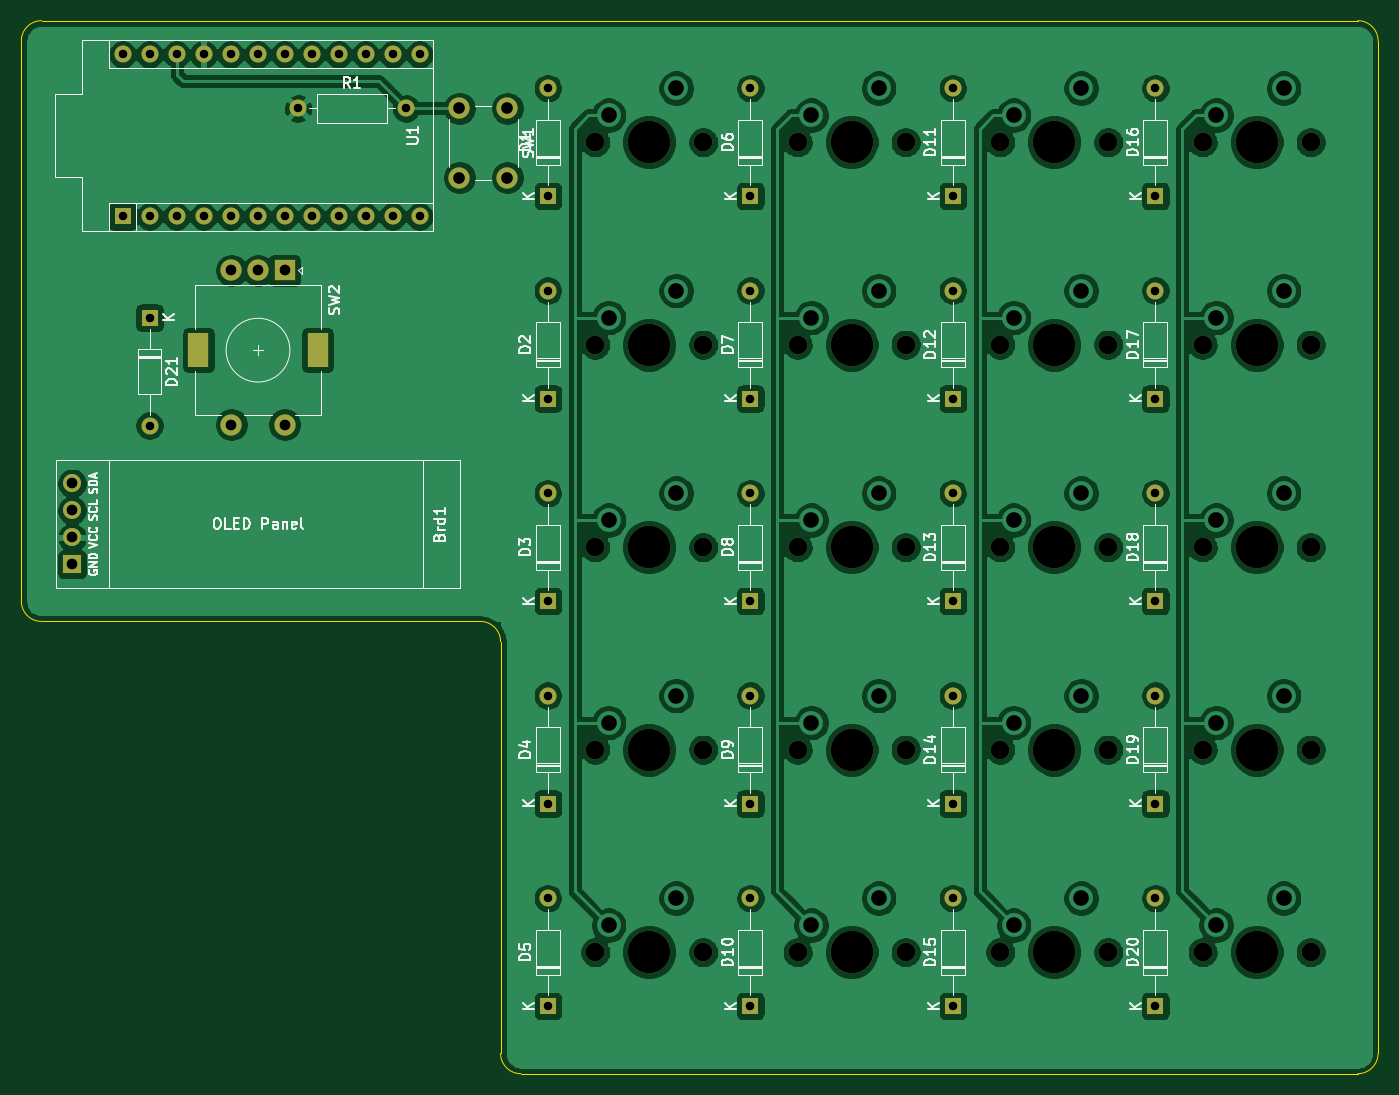
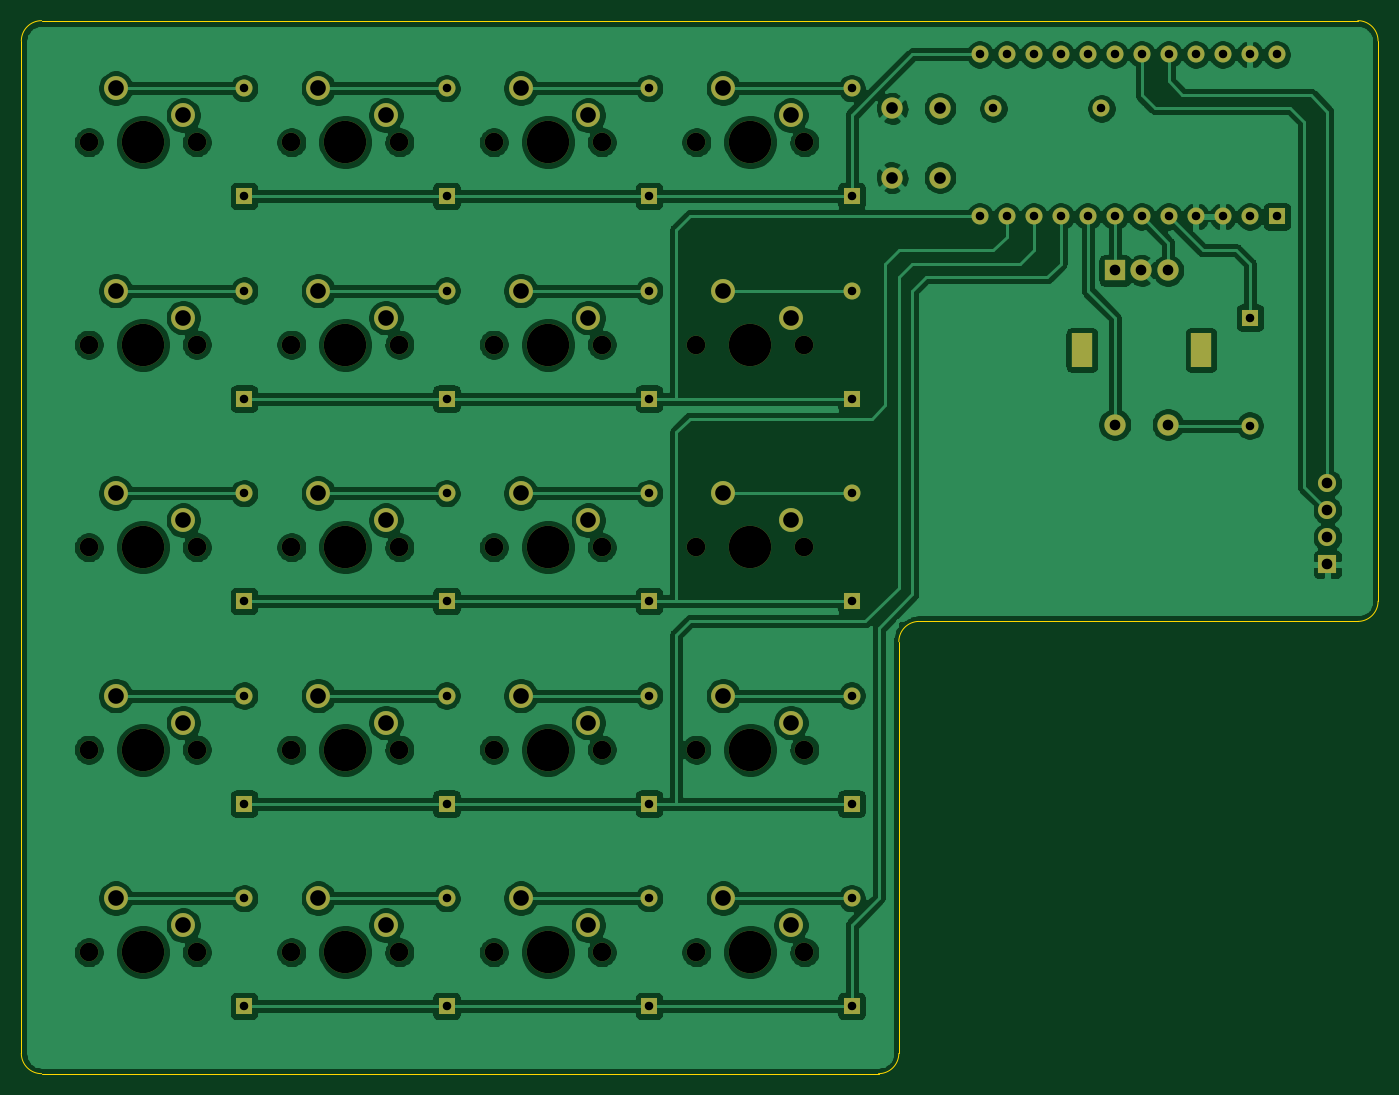
Circuit board: 9 layer files. Board 127.6 x 99.1 mm.
- bottom_copper: SheepyPad-B_Cu.gbl (290350 bytes)
- bottom_mask: SheepyPad-B_Mask.gbs (6026 bytes)
- bottom_silk: SheepyPad-B_SilkS.gbo (6029 bytes)
- outline: SheepyPad-Edge_Cuts.gm1 (1445 bytes)
- top_copper: SheepyPad-F_Cu.gtl (304563 bytes)
- top_mask: SheepyPad-F_Mask.gts (4791 bytes)
- top_silk: SheepyPad-F_SilkS.gto (46459 bytes)
- drill: SheepyPad-NPTH.drl (1137 bytes)
- drill: SheepyPad-PTH.drl (2044 bytes)

=== bottom_copper: SheepyPad-B_Cu.gbl (290350 bytes, source omitted) ===
=== bottom_mask: SheepyPad-B_Mask.gbs ===
G04 #@! TF.GenerationSoftware,KiCad,Pcbnew,(5.1.10)-1*
G04 #@! TF.CreationDate,2021-09-14T12:33:23+02:00*
G04 #@! TF.ProjectId,SheepyPad,53686565-7079-4506-9164-2e6b69636164,rev?*
G04 #@! TF.SameCoordinates,Original*
G04 #@! TF.FileFunction,Soldermask,Bot*
G04 #@! TF.FilePolarity,Negative*
%FSLAX46Y46*%
G04 Gerber Fmt 4.6, Leading zero omitted, Abs format (unit mm)*
G04 Created by KiCad (PCBNEW (5.1.10)-1) date 2021-09-14 12:33:23*
%MOMM*%
%LPD*%
G01*
G04 APERTURE LIST*
%ADD10O,1.600000X1.600000*%
%ADD11R,1.600000X1.600000*%
%ADD12O,1.700000X1.700000*%
%ADD13R,1.700000X1.700000*%
%ADD14C,2.000000*%
%ADD15C,1.600000*%
%ADD16C,2.250000*%
%ADD17C,3.987800*%
%ADD18C,1.750000*%
%ADD19R,2.000000X2.000000*%
%ADD20R,2.000000X3.200000*%
G04 APERTURE END LIST*
D10*
X94615000Y-62230000D03*
X92075000Y-62230000D03*
X89535000Y-62230000D03*
X66675000Y-46990000D03*
X86995000Y-62230000D03*
X69215000Y-46990000D03*
X84455000Y-62230000D03*
X71755000Y-46990000D03*
X81915000Y-62230000D03*
X74295000Y-46990000D03*
X79375000Y-62230000D03*
X76835000Y-46990000D03*
X76835000Y-62230000D03*
X79375000Y-46990000D03*
X74295000Y-62230000D03*
X81915000Y-46990000D03*
X71755000Y-62230000D03*
X84455000Y-46990000D03*
X69215000Y-62230000D03*
X86995000Y-46990000D03*
D11*
X66675000Y-62230000D03*
D10*
X89535000Y-46990000D03*
X92075000Y-46990000D03*
X94615000Y-46990000D03*
D12*
X61925000Y-87345000D03*
X61925000Y-89885000D03*
X61925000Y-92425000D03*
D13*
X61925000Y-94965000D03*
D14*
X102870000Y-58570000D03*
X98370000Y-58570000D03*
X102870000Y-52070000D03*
X98370000Y-52070000D03*
D10*
X93345000Y-52070000D03*
D15*
X83185000Y-52070000D03*
D10*
X69215000Y-81915000D03*
D11*
X69215000Y-71755000D03*
D16*
X118745000Y-50165000D03*
D17*
X116205000Y-55245000D03*
D16*
X112395000Y-52705000D03*
D18*
X111125000Y-55245000D03*
X121285000Y-55245000D03*
D16*
X118745000Y-107315000D03*
D17*
X116205000Y-112395000D03*
D16*
X112395000Y-109855000D03*
D18*
X111125000Y-112395000D03*
X121285000Y-112395000D03*
D10*
X144780000Y-69215000D03*
D11*
X144780000Y-79375000D03*
D19*
X81915000Y-67310000D03*
D14*
X79415000Y-67310000D03*
X76915000Y-67310000D03*
D20*
X85015000Y-74810000D03*
X73815000Y-74810000D03*
D14*
X81915000Y-81810000D03*
X76915000Y-81810000D03*
D16*
X175895000Y-126365000D03*
D17*
X173355000Y-131445000D03*
D16*
X169545000Y-128905000D03*
D18*
X168275000Y-131445000D03*
X178435000Y-131445000D03*
D16*
X175895000Y-107315000D03*
D17*
X173355000Y-112395000D03*
D16*
X169545000Y-109855000D03*
D18*
X168275000Y-112395000D03*
X178435000Y-112395000D03*
D16*
X175895000Y-88265000D03*
D17*
X173355000Y-93345000D03*
D16*
X169545000Y-90805000D03*
D18*
X168275000Y-93345000D03*
X178435000Y-93345000D03*
D16*
X175895000Y-69215000D03*
D17*
X173355000Y-74295000D03*
D16*
X169545000Y-71755000D03*
D18*
X168275000Y-74295000D03*
X178435000Y-74295000D03*
D16*
X175895000Y-50165000D03*
D17*
X173355000Y-55245000D03*
D16*
X169545000Y-52705000D03*
D18*
X168275000Y-55245000D03*
X178435000Y-55245000D03*
D16*
X156845000Y-126365000D03*
D17*
X154305000Y-131445000D03*
D16*
X150495000Y-128905000D03*
D18*
X149225000Y-131445000D03*
X159385000Y-131445000D03*
D16*
X156845000Y-107315000D03*
D17*
X154305000Y-112395000D03*
D16*
X150495000Y-109855000D03*
D18*
X149225000Y-112395000D03*
X159385000Y-112395000D03*
D16*
X156845000Y-88265000D03*
D17*
X154305000Y-93345000D03*
D16*
X150495000Y-90805000D03*
D18*
X149225000Y-93345000D03*
X159385000Y-93345000D03*
D16*
X156845000Y-69215000D03*
D17*
X154305000Y-74295000D03*
D16*
X150495000Y-71755000D03*
D18*
X149225000Y-74295000D03*
X159385000Y-74295000D03*
D16*
X156845000Y-50165000D03*
D17*
X154305000Y-55245000D03*
D16*
X150495000Y-52705000D03*
D18*
X149225000Y-55245000D03*
X159385000Y-55245000D03*
D16*
X137795000Y-126365000D03*
D17*
X135255000Y-131445000D03*
D16*
X131445000Y-128905000D03*
D18*
X130175000Y-131445000D03*
X140335000Y-131445000D03*
D16*
X137795000Y-107315000D03*
D17*
X135255000Y-112395000D03*
D16*
X131445000Y-109855000D03*
D18*
X130175000Y-112395000D03*
X140335000Y-112395000D03*
D16*
X137795000Y-88265000D03*
D17*
X135255000Y-93345000D03*
D16*
X131445000Y-90805000D03*
D18*
X130175000Y-93345000D03*
X140335000Y-93345000D03*
D16*
X137795000Y-69215000D03*
D17*
X135255000Y-74295000D03*
D16*
X131445000Y-71755000D03*
D18*
X130175000Y-74295000D03*
X140335000Y-74295000D03*
D16*
X137795000Y-50165000D03*
D17*
X135255000Y-55245000D03*
D16*
X131445000Y-52705000D03*
D18*
X130175000Y-55245000D03*
X140335000Y-55245000D03*
D16*
X118745000Y-126365000D03*
D17*
X116205000Y-131445000D03*
D16*
X112395000Y-128905000D03*
D18*
X111125000Y-131445000D03*
X121285000Y-131445000D03*
D16*
X118745000Y-88265000D03*
D17*
X116205000Y-93345000D03*
D16*
X112395000Y-90805000D03*
D18*
X111125000Y-93345000D03*
X121285000Y-93345000D03*
D16*
X118745000Y-69215000D03*
D17*
X116205000Y-74295000D03*
D16*
X112395000Y-71755000D03*
D18*
X111125000Y-74295000D03*
X121285000Y-74295000D03*
D10*
X163830000Y-126365000D03*
D11*
X163830000Y-136525000D03*
D10*
X163830000Y-107315000D03*
D11*
X163830000Y-117475000D03*
D10*
X163830000Y-88265000D03*
D11*
X163830000Y-98425000D03*
D10*
X163830000Y-69215000D03*
D11*
X163830000Y-79375000D03*
D10*
X163830000Y-50165000D03*
D11*
X163830000Y-60325000D03*
D10*
X144780000Y-126365000D03*
D11*
X144780000Y-136525000D03*
D10*
X144780000Y-107315000D03*
D11*
X144780000Y-117475000D03*
D10*
X144780000Y-88265000D03*
D11*
X144780000Y-98425000D03*
D10*
X144780000Y-50165000D03*
D11*
X144780000Y-60325000D03*
D10*
X125730000Y-126365000D03*
D11*
X125730000Y-136525000D03*
D10*
X125730000Y-107315000D03*
D11*
X125730000Y-117475000D03*
D10*
X125730000Y-88265000D03*
D11*
X125730000Y-98425000D03*
D10*
X125730000Y-69215000D03*
D11*
X125730000Y-79375000D03*
D10*
X125730000Y-50165000D03*
D11*
X125730000Y-60325000D03*
D10*
X106680000Y-126365000D03*
D11*
X106680000Y-136525000D03*
D10*
X106680000Y-107315000D03*
D11*
X106680000Y-117475000D03*
D10*
X106680000Y-88265000D03*
D11*
X106680000Y-98425000D03*
D10*
X106680000Y-69215000D03*
D11*
X106680000Y-79375000D03*
D10*
X106680000Y-50165000D03*
D11*
X106680000Y-60325000D03*
M02*

=== bottom_silk: SheepyPad-B_SilkS.gbo (6029 bytes, source omitted) ===
=== outline: SheepyPad-Edge_Cuts.gm1 ===
G04 #@! TF.GenerationSoftware,KiCad,Pcbnew,(5.1.10)-1*
G04 #@! TF.CreationDate,2021-09-14T12:33:23+02:00*
G04 #@! TF.ProjectId,SheepyPad,53686565-7079-4506-9164-2e6b69636164,rev?*
G04 #@! TF.SameCoordinates,Original*
G04 #@! TF.FileFunction,Profile,NP*
%FSLAX46Y46*%
G04 Gerber Fmt 4.6, Leading zero omitted, Abs format (unit mm)*
G04 Created by KiCad (PCBNEW (5.1.10)-1) date 2021-09-14 12:33:23*
%MOMM*%
%LPD*%
G01*
G04 APERTURE LIST*
G04 #@! TA.AperFunction,Profile*
%ADD10C,0.050000*%
G04 #@! TD*
G04 APERTURE END LIST*
D10*
X57150000Y-97155000D02*
X57150000Y-98425000D01*
X100330000Y-100330000D02*
X59055000Y-100330000D01*
X104140000Y-142875000D02*
X105410000Y-142875000D01*
X102235000Y-102235000D02*
X102235000Y-140970000D01*
X100330000Y-100330000D02*
G75*
G02*
X102235000Y-102235000I0J-1905000D01*
G01*
X105410000Y-142875000D02*
X106680000Y-142875000D01*
X104140000Y-142875000D02*
G75*
G02*
X102235000Y-140970000I0J1905000D01*
G01*
X106680000Y-142875000D02*
X182880000Y-142875000D01*
X57150000Y-45720000D02*
X57150000Y-97155000D01*
X59055000Y-43815000D02*
X182880000Y-43815000D01*
X184785000Y-140970000D02*
X184785000Y-45720000D01*
X57150000Y-45720000D02*
G75*
G02*
X59055000Y-43815000I1905000J0D01*
G01*
X59055000Y-100330000D02*
G75*
G02*
X57150000Y-98425000I0J1905000D01*
G01*
X184785000Y-140970000D02*
G75*
G02*
X182880000Y-142875000I-1905000J0D01*
G01*
X182880000Y-43815000D02*
G75*
G02*
X184785000Y-45720000I0J-1905000D01*
G01*
M02*

=== top_copper: SheepyPad-F_Cu.gtl (304563 bytes, source omitted) ===
=== top_mask: SheepyPad-F_Mask.gts ===
G04 #@! TF.GenerationSoftware,KiCad,Pcbnew,(5.1.10)-1*
G04 #@! TF.CreationDate,2021-09-14T12:33:23+02:00*
G04 #@! TF.ProjectId,SheepyPad,53686565-7079-4506-9164-2e6b69636164,rev?*
G04 #@! TF.SameCoordinates,Original*
G04 #@! TF.FileFunction,Soldermask,Top*
G04 #@! TF.FilePolarity,Negative*
%FSLAX46Y46*%
G04 Gerber Fmt 4.6, Leading zero omitted, Abs format (unit mm)*
G04 Created by KiCad (PCBNEW (5.1.10)-1) date 2021-09-14 12:33:23*
%MOMM*%
%LPD*%
G01*
G04 APERTURE LIST*
%ADD10O,1.600000X1.600000*%
%ADD11R,1.600000X1.600000*%
%ADD12O,1.700000X1.700000*%
%ADD13R,1.700000X1.700000*%
%ADD14C,2.000000*%
%ADD15C,1.600000*%
%ADD16C,3.987800*%
%ADD17C,1.750000*%
%ADD18R,2.000000X2.000000*%
%ADD19R,2.000000X3.200000*%
G04 APERTURE END LIST*
D10*
X94615000Y-62230000D03*
X92075000Y-62230000D03*
X89535000Y-62230000D03*
X66675000Y-46990000D03*
X86995000Y-62230000D03*
X69215000Y-46990000D03*
X84455000Y-62230000D03*
X71755000Y-46990000D03*
X81915000Y-62230000D03*
X74295000Y-46990000D03*
X79375000Y-62230000D03*
X76835000Y-46990000D03*
X76835000Y-62230000D03*
X79375000Y-46990000D03*
X74295000Y-62230000D03*
X81915000Y-46990000D03*
X71755000Y-62230000D03*
X84455000Y-46990000D03*
X69215000Y-62230000D03*
X86995000Y-46990000D03*
D11*
X66675000Y-62230000D03*
D10*
X89535000Y-46990000D03*
X92075000Y-46990000D03*
X94615000Y-46990000D03*
D12*
X61925000Y-87345000D03*
X61925000Y-89885000D03*
X61925000Y-92425000D03*
D13*
X61925000Y-94965000D03*
D14*
X102870000Y-58570000D03*
X98370000Y-58570000D03*
X102870000Y-52070000D03*
X98370000Y-52070000D03*
D10*
X93345000Y-52070000D03*
D15*
X83185000Y-52070000D03*
D10*
X69215000Y-81915000D03*
D11*
X69215000Y-71755000D03*
D16*
X116205000Y-55245000D03*
D17*
X111125000Y-55245000D03*
X121285000Y-55245000D03*
D16*
X116205000Y-112395000D03*
D17*
X111125000Y-112395000D03*
X121285000Y-112395000D03*
D10*
X144780000Y-69215000D03*
D11*
X144780000Y-79375000D03*
D18*
X81915000Y-67310000D03*
D14*
X79415000Y-67310000D03*
X76915000Y-67310000D03*
D19*
X85015000Y-74810000D03*
X73815000Y-74810000D03*
D14*
X81915000Y-81810000D03*
X76915000Y-81810000D03*
D16*
X173355000Y-131445000D03*
D17*
X168275000Y-131445000D03*
X178435000Y-131445000D03*
D16*
X173355000Y-112395000D03*
D17*
X168275000Y-112395000D03*
X178435000Y-112395000D03*
D16*
X173355000Y-93345000D03*
D17*
X168275000Y-93345000D03*
X178435000Y-93345000D03*
D16*
X173355000Y-74295000D03*
D17*
X168275000Y-74295000D03*
X178435000Y-74295000D03*
D16*
X173355000Y-55245000D03*
D17*
X168275000Y-55245000D03*
X178435000Y-55245000D03*
D16*
X154305000Y-131445000D03*
D17*
X149225000Y-131445000D03*
X159385000Y-131445000D03*
D16*
X154305000Y-112395000D03*
D17*
X149225000Y-112395000D03*
X159385000Y-112395000D03*
D16*
X154305000Y-93345000D03*
D17*
X149225000Y-93345000D03*
X159385000Y-93345000D03*
D16*
X154305000Y-74295000D03*
D17*
X149225000Y-74295000D03*
X159385000Y-74295000D03*
D16*
X154305000Y-55245000D03*
D17*
X149225000Y-55245000D03*
X159385000Y-55245000D03*
D16*
X135255000Y-131445000D03*
D17*
X130175000Y-131445000D03*
X140335000Y-131445000D03*
D16*
X135255000Y-112395000D03*
D17*
X130175000Y-112395000D03*
X140335000Y-112395000D03*
D16*
X135255000Y-93345000D03*
D17*
X130175000Y-93345000D03*
X140335000Y-93345000D03*
D16*
X135255000Y-74295000D03*
D17*
X130175000Y-74295000D03*
X140335000Y-74295000D03*
D16*
X135255000Y-55245000D03*
D17*
X130175000Y-55245000D03*
X140335000Y-55245000D03*
D16*
X116205000Y-131445000D03*
D17*
X111125000Y-131445000D03*
X121285000Y-131445000D03*
D16*
X116205000Y-93345000D03*
D17*
X111125000Y-93345000D03*
X121285000Y-93345000D03*
D16*
X116205000Y-74295000D03*
D17*
X111125000Y-74295000D03*
X121285000Y-74295000D03*
D10*
X163830000Y-126365000D03*
D11*
X163830000Y-136525000D03*
D10*
X163830000Y-107315000D03*
D11*
X163830000Y-117475000D03*
D10*
X163830000Y-88265000D03*
D11*
X163830000Y-98425000D03*
D10*
X163830000Y-69215000D03*
D11*
X163830000Y-79375000D03*
D10*
X163830000Y-50165000D03*
D11*
X163830000Y-60325000D03*
D10*
X144780000Y-126365000D03*
D11*
X144780000Y-136525000D03*
D10*
X144780000Y-107315000D03*
D11*
X144780000Y-117475000D03*
D10*
X144780000Y-88265000D03*
D11*
X144780000Y-98425000D03*
D10*
X144780000Y-50165000D03*
D11*
X144780000Y-60325000D03*
D10*
X125730000Y-126365000D03*
D11*
X125730000Y-136525000D03*
D10*
X125730000Y-107315000D03*
D11*
X125730000Y-117475000D03*
D10*
X125730000Y-88265000D03*
D11*
X125730000Y-98425000D03*
D10*
X125730000Y-69215000D03*
D11*
X125730000Y-79375000D03*
D10*
X125730000Y-50165000D03*
D11*
X125730000Y-60325000D03*
D10*
X106680000Y-126365000D03*
D11*
X106680000Y-136525000D03*
D10*
X106680000Y-107315000D03*
D11*
X106680000Y-117475000D03*
D10*
X106680000Y-88265000D03*
D11*
X106680000Y-98425000D03*
D10*
X106680000Y-69215000D03*
D11*
X106680000Y-79375000D03*
D10*
X106680000Y-50165000D03*
D11*
X106680000Y-60325000D03*
M02*

=== top_silk: SheepyPad-F_SilkS.gto (46459 bytes, source omitted) ===
=== drill: SheepyPad-NPTH.drl ===
M48
; DRILL file {KiCad (5.1.10)-1} date 09/14/21 12:33:29
; FORMAT={-:-/ absolute / inch / decimal}
; #@! TF.CreationDate,2021-09-14T12:33:29+02:00
; #@! TF.GenerationSoftware,Kicad,Pcbnew,(5.1.10)-1
; #@! TF.FileFunction,NonPlated,1,2,NPTH
FMAT,2
INCH
T1C0.0689
T2C0.1570
%
G90
G05
T1
X4.375Y-2.175
X4.375Y-2.925
X4.375Y-3.675
X4.375Y-4.425
X4.375Y-5.175
X4.775Y-2.175
X4.775Y-2.925
X4.775Y-3.675
X4.775Y-4.425
X4.775Y-5.175
X5.125Y-2.175
X5.125Y-2.925
X5.125Y-3.675
X5.125Y-4.425
X5.125Y-5.175
X5.525Y-2.175
X5.525Y-2.925
X5.525Y-3.675
X5.525Y-4.425
X5.525Y-5.175
X5.875Y-2.175
X5.875Y-2.925
X5.875Y-3.675
X5.875Y-4.425
X5.875Y-5.175
X6.275Y-2.175
X6.275Y-2.925
X6.275Y-3.675
X6.275Y-4.425
X6.275Y-5.175
X6.625Y-2.175
X6.625Y-2.925
X6.625Y-3.675
X6.625Y-4.425
X6.625Y-5.175
X7.025Y-2.175
X7.025Y-2.925
X7.025Y-3.675
X7.025Y-4.425
X7.025Y-5.175
T2
X4.575Y-2.175
X4.575Y-2.925
X4.575Y-3.675
X4.575Y-4.425
X4.575Y-5.175
X5.325Y-2.175
X5.325Y-2.925
X5.325Y-3.675
X5.325Y-4.425
X5.325Y-5.175
X6.075Y-2.175
X6.075Y-2.925
X6.075Y-3.675
X6.075Y-4.425
X6.075Y-5.175
X6.825Y-2.175
X6.825Y-2.925
X6.825Y-3.675
X6.825Y-4.425
X6.825Y-5.175
T0
M30

=== drill: SheepyPad-PTH.drl ===
M48
; DRILL file {KiCad (5.1.10)-1} date 09/14/21 12:33:29
; FORMAT={-:-/ absolute / inch / decimal}
; #@! TF.CreationDate,2021-09-14T12:33:29+02:00
; #@! TF.GenerationSoftware,Kicad,Pcbnew,(5.1.10)-1
; #@! TF.FileFunction,Plated,1,2,PTH
FMAT,2
INCH
T1C0.0315
T2C0.0394
T3C0.0433
T4C0.0579
T5C0.0591
%
G90
G05
T1
X2.625Y-1.85
X2.625Y-2.45
X2.725Y-1.85
X2.725Y-2.45
X2.725Y-2.825
X2.725Y-3.225
X2.825Y-1.85
X2.825Y-2.45
X2.925Y-1.85
X2.925Y-2.45
X3.025Y-1.85
X3.025Y-2.45
X3.125Y-1.85
X3.125Y-2.45
X3.225Y-1.85
X3.225Y-2.45
X3.275Y-2.05
X3.325Y-1.85
X3.325Y-2.45
X3.425Y-1.85
X3.425Y-2.45
X3.525Y-1.85
X3.525Y-2.45
X3.625Y-1.85
X3.625Y-2.45
X3.675Y-2.05
X3.725Y-1.85
X3.725Y-2.45
X4.2Y-1.975
X4.2Y-2.375
X4.2Y-2.725
X4.2Y-3.125
X4.2Y-3.475
X4.2Y-3.875
X4.2Y-4.225
X4.2Y-4.625
X4.2Y-4.975
X4.2Y-5.375
X4.95Y-1.975
X4.95Y-2.375
X4.95Y-2.725
X4.95Y-3.125
X4.95Y-3.475
X4.95Y-3.875
X4.95Y-4.225
X4.95Y-4.625
X4.95Y-4.975
X4.95Y-5.375
X5.7Y-1.975
X5.7Y-2.375
X5.7Y-2.725
X5.7Y-3.125
X5.7Y-3.475
X5.7Y-3.875
X5.7Y-4.225
X5.7Y-4.625
X5.7Y-4.975
X5.7Y-5.375
X6.45Y-1.975
X6.45Y-2.375
X6.45Y-2.725
X6.45Y-3.125
X6.45Y-3.475
X6.45Y-3.875
X6.45Y-4.225
X6.45Y-4.625
X6.45Y-4.975
X6.45Y-5.375
T2
X2.438Y-3.4388
X2.438Y-3.5388
X2.438Y-3.6388
X2.438Y-3.7388
X3.0281Y-2.65
X3.0281Y-3.2209
X3.1266Y-2.65
X3.225Y-2.65
X3.225Y-3.2209
T3
X3.8728Y-2.05
X3.8728Y-2.3059
X4.05Y-2.05
X4.05Y-2.3059
T4
X4.425Y-2.075
X4.425Y-2.825
X4.425Y-3.575
X4.425Y-4.325
X4.425Y-5.075
X4.675Y-1.975
X4.675Y-2.725
X4.675Y-3.475
X4.675Y-4.225
X4.675Y-4.975
X5.175Y-2.075
X5.175Y-2.825
X5.175Y-3.575
X5.175Y-4.325
X5.175Y-5.075
X5.425Y-1.975
X5.425Y-2.725
X5.425Y-3.475
X5.425Y-4.225
X5.425Y-4.975
X5.925Y-2.075
X5.925Y-2.825
X5.925Y-3.575
X5.925Y-4.325
X5.925Y-5.075
X6.175Y-1.975
X6.175Y-2.725
X6.175Y-3.475
X6.175Y-4.225
X6.175Y-4.975
X6.675Y-2.075
X6.675Y-2.825
X6.675Y-3.575
X6.675Y-4.325
X6.675Y-5.075
X6.925Y-1.975
X6.925Y-2.725
X6.925Y-3.475
X6.925Y-4.225
X6.925Y-4.975
T5
G00X2.9061Y-2.9197
M15
G01X2.9061Y-2.9709
M16
G05
G00X3.347Y-2.9197
M15
G01X3.347Y-2.9709
M16
G05
T0
M30
